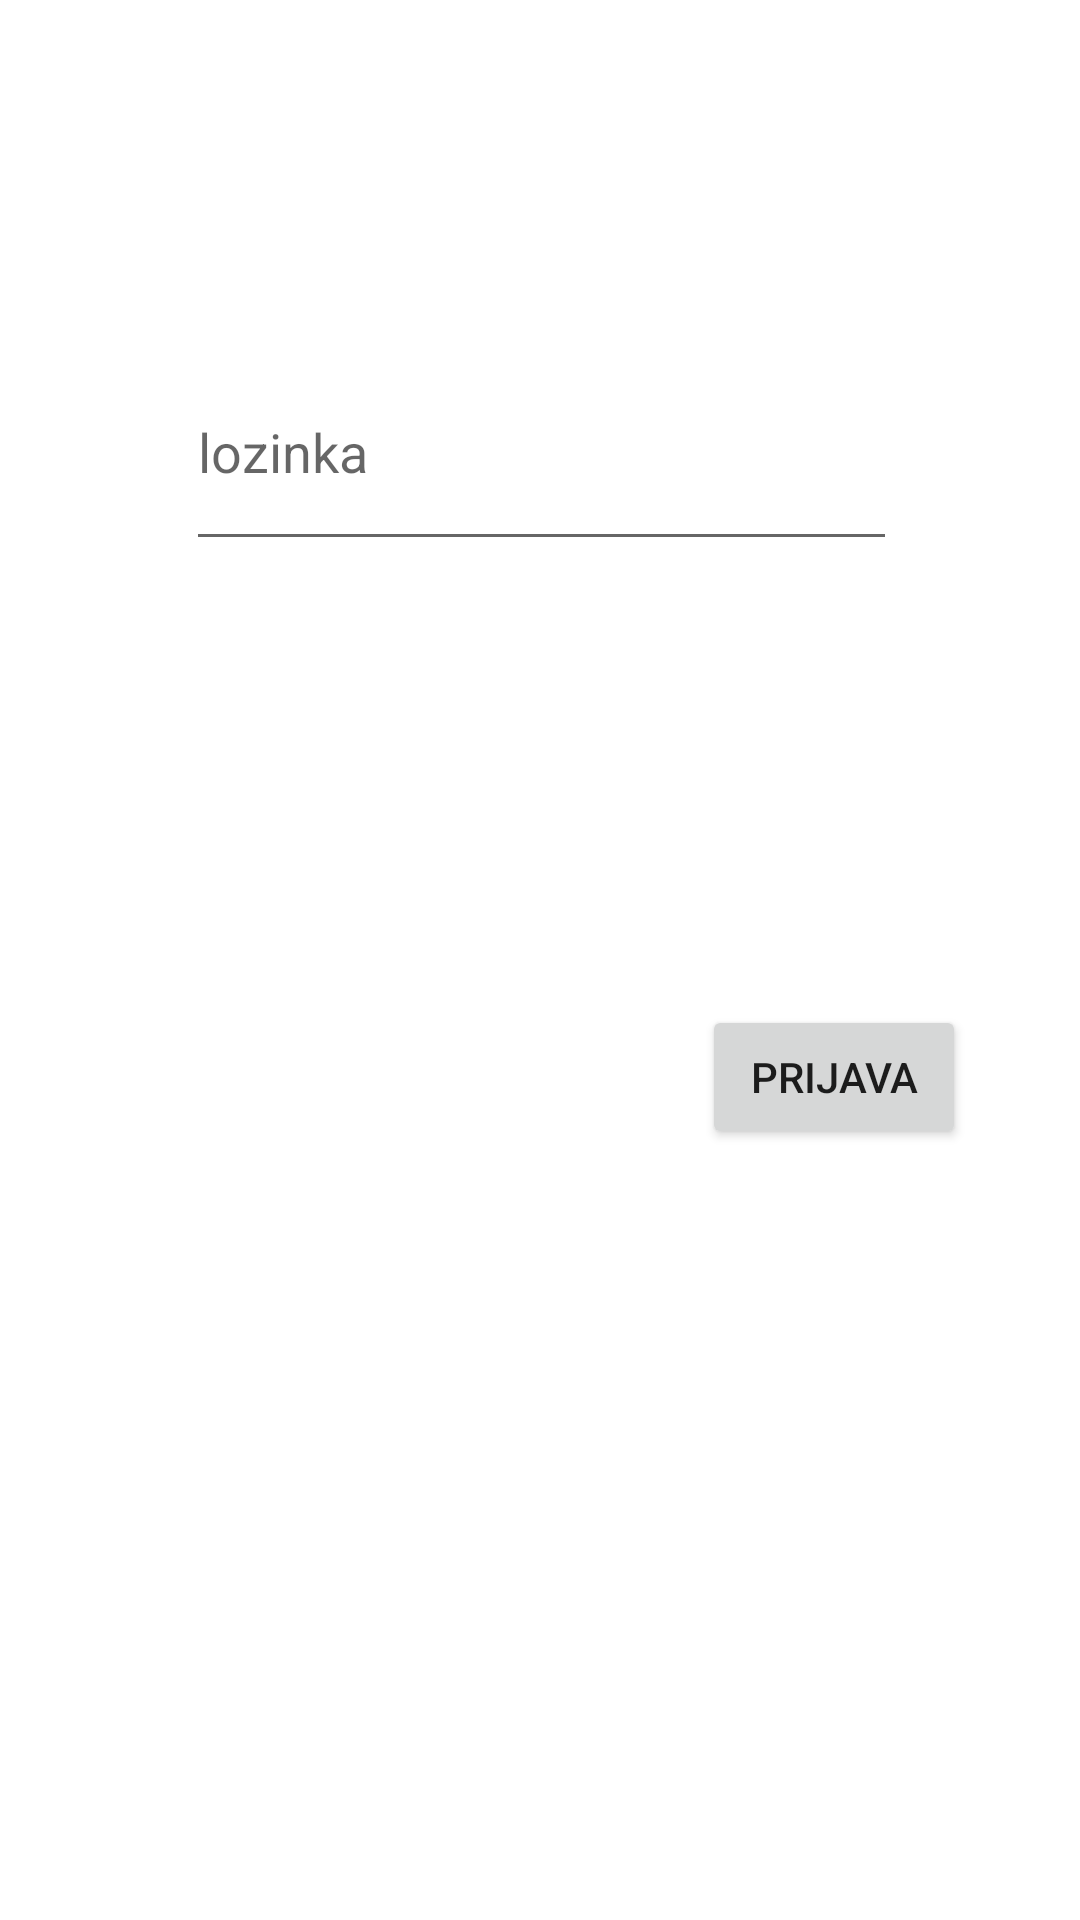

Reconstruct the res/layout file that produces this screen, plus the resources it refers to.
<!-- AndroidManifest.xml: application theme Theme.MechanicsAPP -->
<!-- res/layout/activity_main.xml -->
<?xml version="1.0" encoding="utf-8"?>
<androidx.constraintlayout.widget.ConstraintLayout xmlns:android="http://schemas.android.com/apk/res/android"
    xmlns:app="http://schemas.android.com/apk/res-auto"
    xmlns:tools="http://schemas.android.com/tools"
    android:layout_width="match_parent"
    android:layout_height="match_parent"
    tools:context=".MainActivity">

    <EditText
        android:id="@+id/txtPasswordInput"
        android:layout_width="237dp"
        android:layout_height="76dp"
        android:layout_marginStart="88dp"
        android:layout_marginEnd="87dp"
        android:layout_marginBottom="148dp"
        android:ems="10"
        android:hint="lozinka"
        android:inputType="textPassword"
        app:layout_constraintBottom_toTopOf="@+id/btnPrijava"
        app:layout_constraintEnd_toEndOf="parent"
        app:layout_constraintStart_toStartOf="parent" />

    <EditText
        android:id="@+id/txtUsernameInput"
        android:layout_width="241dp"
        android:layout_height="76dp"
        android:layout_marginTop="114dp"
        android:layout_marginBottom="44dp"
        android:ems="10"
        android:hint="Korisnicko ime"
        android:inputType="textPersonName"
        app:layout_constraintBottom_toTopOf="@+id/txtPasswordInput"
        app:layout_constraintEnd_toEndOf="parent"
        app:layout_constraintHorizontal_bias="0.497"
        app:layout_constraintStart_toStartOf="parent"
        app:layout_constraintTop_toTopOf="parent" />

    <Button
        android:id="@+id/btnPrijava"
        android:layout_width="wrap_content"
        android:layout_height="wrap_content"
        android:layout_marginStart="255dp"
        android:layout_marginEnd="59dp"
        android:layout_marginBottom="257dp"
        android:text="Prijava"
        app:layout_constraintBottom_toBottomOf="parent"
        app:layout_constraintEnd_toEndOf="parent"
        app:layout_constraintStart_toStartOf="parent" />
</androidx.constraintlayout.widget.ConstraintLayout>
<!-- resources referenced by this layout -->
<resources>
  <style name="Theme.MechanicsAPP" parent="Theme.MaterialComponents.DayNight.DarkActionBar">
          
          <item name="colorPrimary">@color/purple_500</item>
          <item name="colorPrimaryVariant">@color/purple_700</item>
          <item name="colorOnPrimary">@color/white</item>
          
          <item name="colorSecondary">@color/teal_200</item>
          <item name="colorSecondaryVariant">@color/teal_700</item>
          <item name="colorOnSecondary">@color/black</item>
          
          <item name="android:statusBarColor">?attr/colorPrimaryVariant</item>
          
      </style>
  <!-- not gathered from this repository: default colours our renderer supplied (Android Studio template values) -->
  <color name="purple_500">#FF6200EE</color>
  <color name="purple_700">#FF3700B3</color>
  <color name="teal_200">#FF03DAC5</color>
  <color name="teal_700">#FF018786</color>
  <color name="black">#FF000000</color>
  <color name="white">#FFFFFFFF</color>
</resources>
